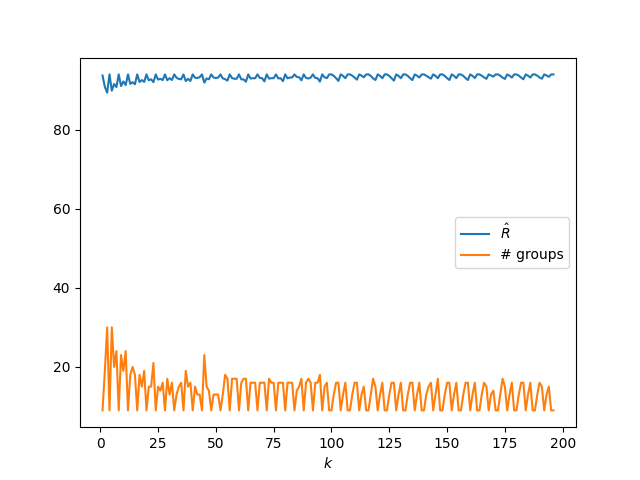

The data file committed next to this chart (first rows):
i, ngroups, rhat
0, 9, 93.68
1, 19, 90.83
2, 30, 89.35
3, 9, 93.97
4, 30, 89.84
5, 20, 91.54
6, 24, 90.75
7, 9, 93.97
8, 23, 91.01
9, 19, 92.18
10, 24, 91.29
11, 9, 93.97
12, 18, 91.57
13, 20, 91.99
14, 18, 91.49
15, 9, 93.97
16, 18, 92.05
17, 15, 92.54
18, 19, 92.08
19, 9, 93.97
20, 15, 92.49
21, 15, 92.73
22, 21, 92.01
23, 9, 93.97
24, 15, 92.66
25, 14, 92.86
26, 16, 92.53
27, 9, 93.97
28, 17, 92.49
29, 13, 93.02
30, 16, 92.55
31, 9, 93.97
32, 13, 93.12
33, 15, 92.8
34, 16, 92.73
35, 9, 93.97
36, 19, 92.29
37, 15, 92.85
38, 16, 92.31
39, 9, 93.97
40, 15, 93.13
41, 13, 93.06
42, 13, 93.26
43, 9, 93.97
44, 23, 91.9
45, 15, 92.95
46, 14, 92.74
47, 9, 93.97
48, 13, 93.18
49, 13, 93.06
50, 13, 93.17
51, 9, 93.97
52, 13, 92.97
53, 18, 92.77
54, 17, 92.39
55, 9, 93.97
56, 17, 93.04
57, 17, 92.87
58, 17, 92.86
59, 9, 93.97
... 136 more rows
